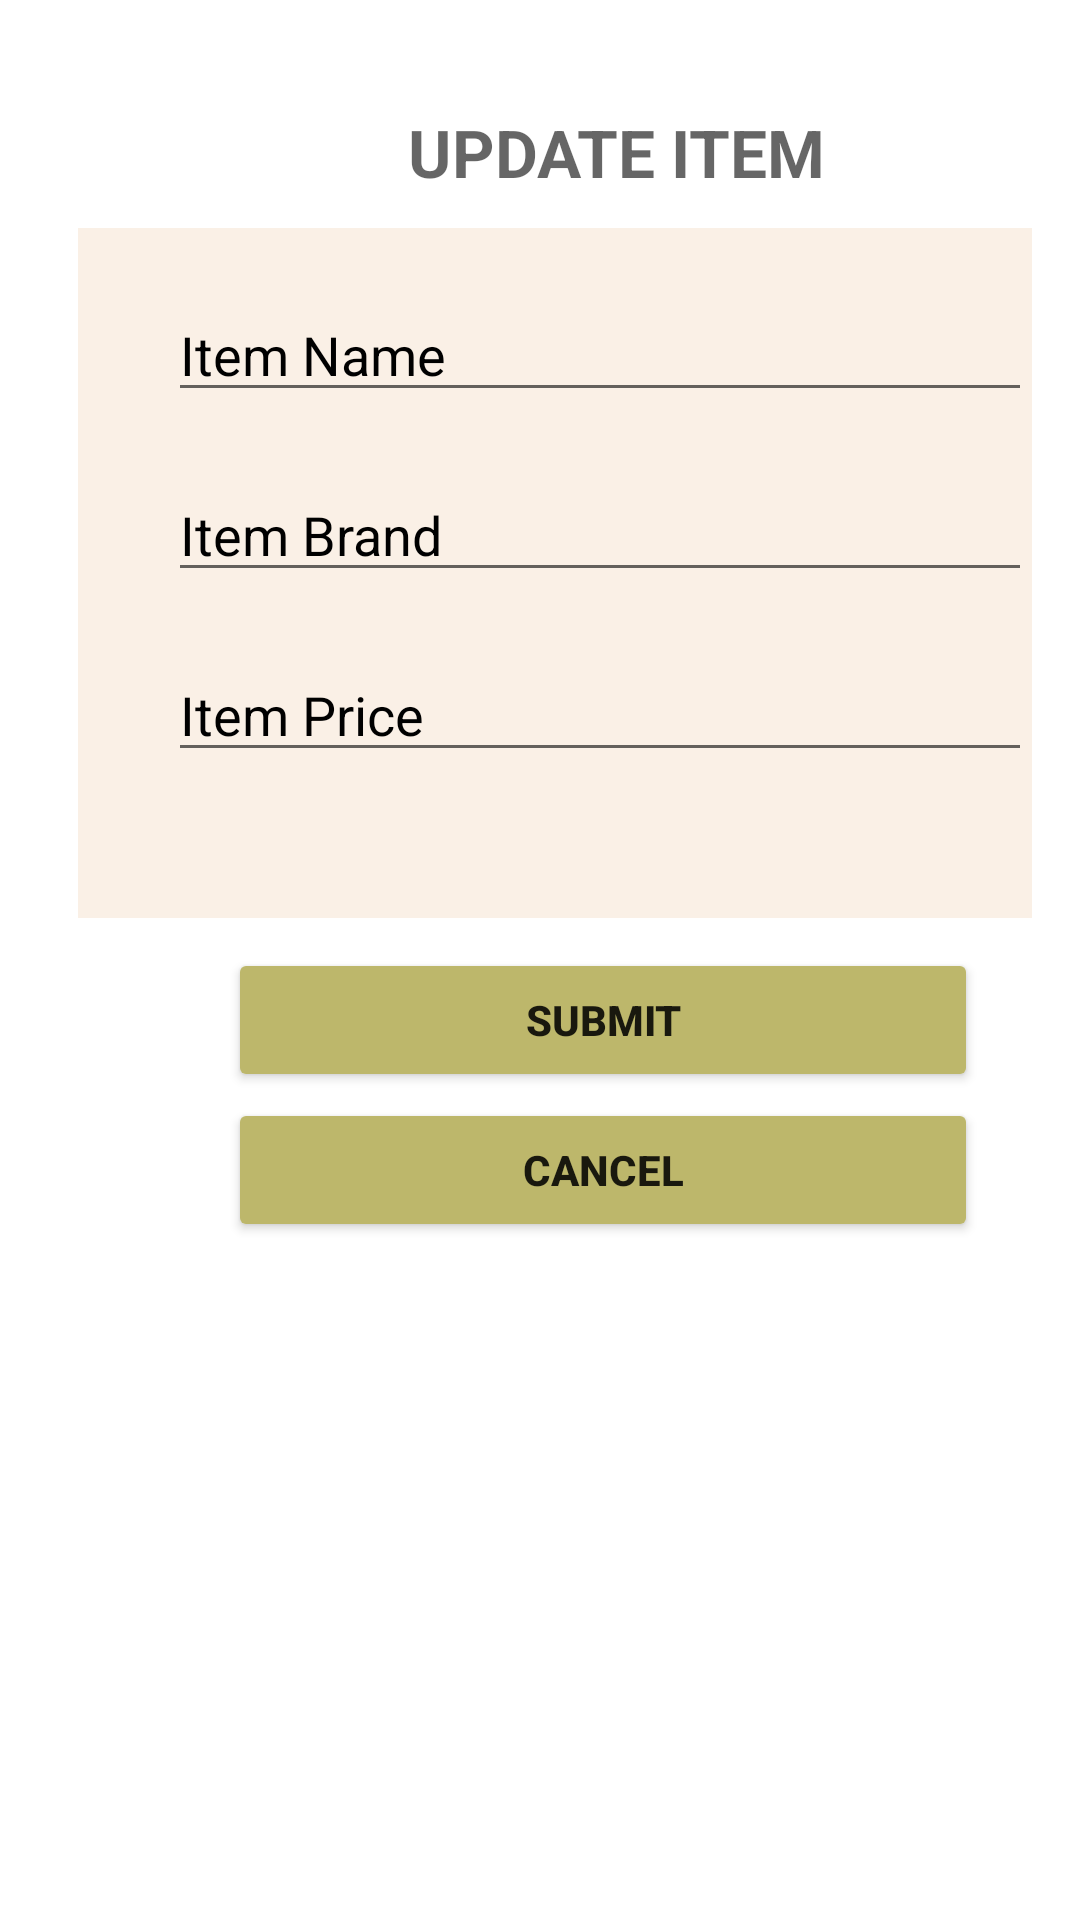

Android layout source for this screen:
<!-- AndroidManifest.xml: application theme Theme.Latihan10_Nada -->
<!-- res/layout/activity_ubah.xml -->
<?xml version="1.0" encoding="utf-8"?>
<RelativeLayout xmlns:android="http://schemas.android.com/apk/res/android"
    xmlns:tools="http://schemas.android.com/tools"
    android:layout_width="match_parent"
    android:layout_height="match_parent"
    android:orientation="vertical"
    android:padding="16dp"
    tools:context=".UbahActivity">

    <TextView
        android:layout_width="177dp"
        android:layout_height="49dp"
        android:layout_marginLeft="120dp"
        android:layout_marginTop="20dp"
        android:hint="UPDATE ITEM"
        android:textColor="#000"
        android:textSize="22sp"
        android:textStyle="bold" />
    <View
        android:layout_width="350dp"
        android:layout_height="230dp"
        android:layout_marginLeft="10dp"
        android:layout_marginTop="60dp"
        android:background="@color/ivory" />

    <EditText
        android:id="@+id/ed_nama"
        android:layout_width="300dp"
        android:layout_height="wrap_content"
        android:layout_marginLeft="40dp"
        android:textColorHint="@color/black"
        android:layout_marginTop="80dp"
        android:hint="Item Name" />

    <EditText
        android:id="@+id/ed_merk"
        android:layout_width="300dp"
        android:layout_height="wrap_content"
        android:layout_marginLeft="40dp"
        android:layout_marginTop="140dp"
        android:textColorHint="@color/black"
        android:hint="Item Brand" />

    <EditText
        android:id="@+id/ed_harga"
        android:layout_width="300dp"
        android:textColorHint="@color/black"
        android:layout_height="wrap_content"
        android:layout_marginLeft="40dp"
        android:layout_marginTop="200dp"
        android:hint="Item Price"
        android:inputType="number" />

    <Button
        android:id="@+id/btn_submit"
        android:layout_width="250dp"
        android:layout_height="wrap_content"
        android:layout_marginLeft="60dp"
        android:layout_marginTop="300dp"
        android:text="SUBMIT"
        android:backgroundTint="@color/antique"
        android:textStyle="bold" />

    <Button
        android:id="@+id/btn_cancel"
        android:layout_width="250dp"
        android:layout_height="wrap_content"
        android:layout_marginLeft="60dp"
        android:layout_marginTop="350dp"
        android:text="CANCEL"
        android:backgroundTint="@color/antique"
        android:textStyle="bold" />



</RelativeLayout>
<!-- resources referenced by this layout -->
<resources>
  <color name="antique">#BDB76B</color>
  <color name="black">#FF000000</color>
  <color name="ivory">#faf0e6</color>
  <style name="Theme.Latihan10_Nada" parent="Theme.MaterialComponents.DayNight.DarkActionBar">
          
          <item name="colorPrimary">@color/brown</item>
          <item name="colorPrimaryVariant">@color/brown</item>
          <item name="colorOnPrimary">@color/white</item>
          
          <item name="colorSecondary">@color/teal_200</item>
          <item name="colorSecondaryVariant">@color/teal_700</item>
          <item name="colorOnSecondary">@color/black</item>
          
          <item name="android:statusBarColor" tools:targetApi="l">?attr/colorPrimaryVariant</item>
          
      </style>
  <color name="brown">#cd853f</color>
  <color name="white">#FFFFFFFF</color>
  <color name="teal_200">#FF03DAC5</color>
  <color name="teal_700">#FF018786</color>
</resources>
